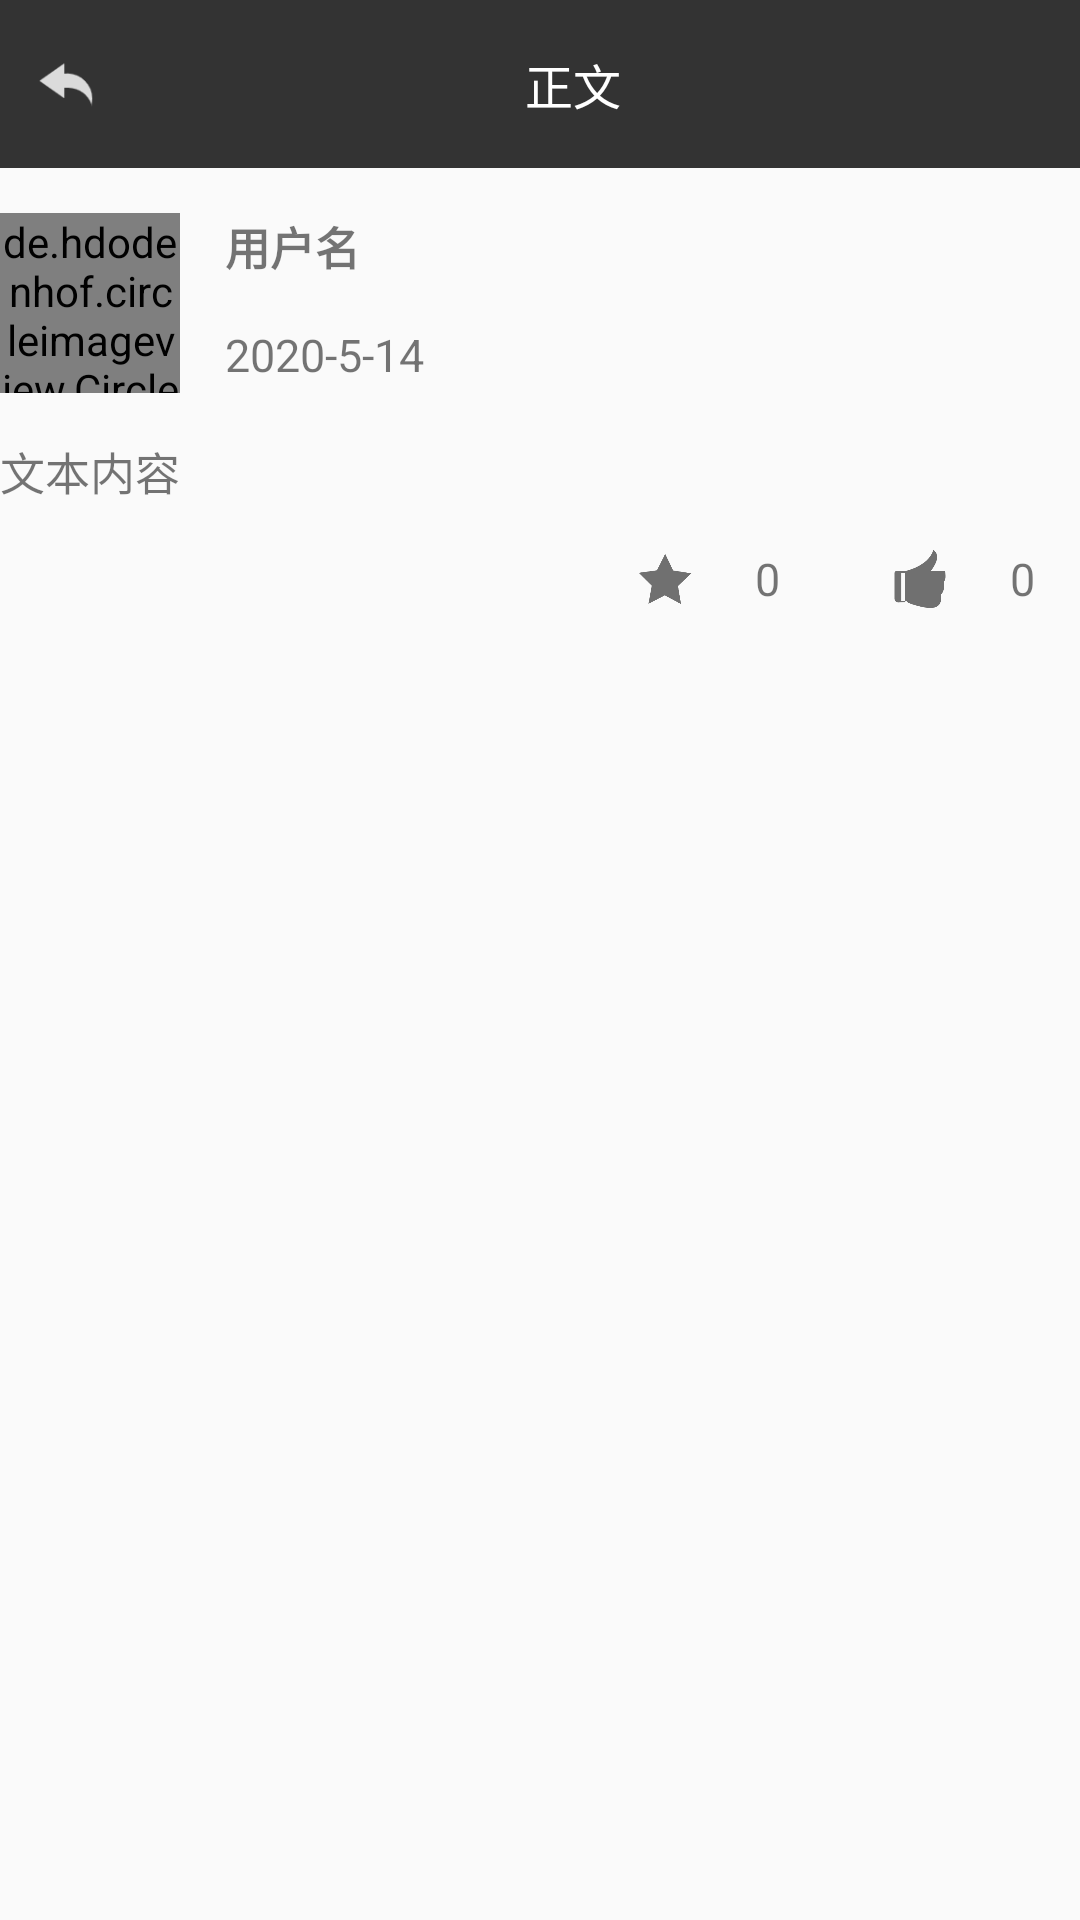

Android layout source for this screen:
<!-- AndroidManifest.xml: application theme AppTheme -->
<!-- res/layout/activity_post_detail.xml -->
<?xml version="1.0" encoding="utf-8"?>
<LinearLayout
    xmlns:android="http://schemas.android.com/apk/res/android"
    xmlns:app="http://schemas.android.com/apk/res-auto"
    xmlns:tools="http://schemas.android.com/tools"
    android:layout_width="match_parent"
    android:layout_height="match_parent"
    android:orientation="vertical"
    tools:context="com.example.picturesharedemo1.Activity.PostDetail">

    <androidx.appcompat.widget.Toolbar
        android:layout_width="match_parent"
        android:layout_height="?attr/actionBarSize"
        android:id="@+id/toolbar"
        app:contentInsetStart="12dp"
        android:background="#333333"
        android:theme="@style/toolbar"
        app:popupTheme="@style/AppTheme.PopupOverlay"
        >

        <ImageView
            android:id="@+id/detail_back"
            android:layout_width="20dp"
            android:layout_height="20dp"
            android:src="@drawable/back"
            />
        <TextView
            android:layout_width="wrap_content"
            android:layout_height="wrap_content"
            android:text="正文"
            android:textColor="@color/white"
            android:textSize="16sp"
            android:gravity="center"
            android:layout_marginStart="155dp"
            />
    </androidx.appcompat.widget.Toolbar>

    <ScrollView
        android:layout_width="match_parent"
        android:layout_height="match_parent"
        >
        <LinearLayout
            android:paddingTop="15dp"
            android:layout_width="match_parent"
            android:layout_height="wrap_content"
            android:orientation="vertical"
            >
            <LinearLayout
                android:layout_width="wrap_content"
                android:layout_height="wrap_content"
                android:orientation="horizontal"
                >
                <de.hdodenhof.circleimageview.CircleImageView
                    android:layout_width="60dp"
                    android:layout_height="60dp"
                    android:id="@+id/detail_user_head"
                    android:src="@drawable/head"
                    />
                <LinearLayout
                    android:layout_width="wrap_content"
                    android:layout_height="wrap_content"
                    android:orientation="vertical"
                    >
                    <TextView
                        android:layout_marginStart="15dp"
                        android:layout_width="wrap_content"
                        android:layout_height="wrap_content"
                        android:id="@+id/detail_user_id_name"
                        android:text="用户名"
                        android:textSize="15sp"
                        android:textStyle="bold"
                        />
                    <TextView
                        android:id="@+id/detail_post_time"
                        android:layout_marginTop="15dp"
                        android:layout_marginStart="15dp"
                        android:layout_width="wrap_content"
                        android:layout_height="wrap_content"
                        android:text="2020-5-14"
                        android:textSize="15sp"
                        />
                </LinearLayout>

            </LinearLayout>
            <TextView
                android:id="@+id/detail_share_content"
                android:layout_marginTop="15dp"
                android:layout_width="match_parent"
                android:layout_height="wrap_content"
                android:text="文本内容"
                android:textSize="15sp"
                />
            <ImageView
                android:id="@+id/detail_share_image"
                android:layout_width="match_parent"
                android:layout_height="wrap_content"
                android:scaleType="fitCenter"
                android:adjustViewBounds="true"
                />
            <RelativeLayout
                android:layout_width="match_parent"
                android:layout_height="50dp">

                <ImageView
                    android:id="@+id/detail_user_like"
                    android:layout_marginEnd="20dp"
                    android:layout_toLeftOf="@id/detail_like_sum"
                    android:layout_width="20dp"
                    android:layout_height="20dp"
                    android:src="@drawable/like"
                    android:layout_alignParentBottom="true"
                    android:layout_marginBottom="15dp"
                    />
                <TextView
                    android:id="@+id/detail_like_sum"
                    android:layout_marginEnd="15dp"
                    android:layout_alignBottom="@id/detail_user_like"
                    android:layout_width="wrap_content"
                    android:layout_height="wrap_content"
                    android:layout_alignParentEnd="true"
                    android:text="0"
                    android:textSize="15sp"
                    />
                <ImageView
                    android:layout_alignBottom="@id/detail_user_like"
                    android:layout_marginEnd="20dp"
                    android:layout_toLeftOf="@+id/detail_collection_sum"
                    android:id="@+id/detail_user_collection"
                    android:layout_width="20dp"
                    android:layout_height="20dp"
                    android:src="@drawable/collection"
                    />
                <TextView
                    android:id="@+id/detail_collection_sum"
                    android:layout_marginEnd="100dp"
                    android:layout_alignBottom="@id/detail_user_collection"
                    android:layout_width="wrap_content"
                    android:layout_height="wrap_content"
                    android:layout_alignParentEnd="true"
                    android:text="0"
                    android:textSize="15sp"
                    />
            </RelativeLayout>
        </LinearLayout>
    </ScrollView>

</LinearLayout>
<!-- resources referenced by this layout -->
<resources>
  <color name="white">#FFFFFF</color>
  <!-- drawable back: png bitmap (drawable, 1288 bytes) -->
  <!-- drawable collection: png bitmap (drawable, 5360 bytes) -->
  <!-- drawable like: png bitmap (drawable, 4818 bytes) -->
  <style name="AppTheme.PopupOverlay" parent="ThemeOverlay.AppCompat.Dark">
          <item name="android:textColor">@color/white</item>
      </style>
  <style name="toolbar">
          <item name="colorControlNormal">@color/white</item>
      </style>
  <style name="AppTheme" parent="Theme.AppCompat.Light.NoActionBar">
          
          <item name="colorPrimary">@color/colorPrimary</item>
          <item name="colorPrimaryDark">@color/colorPrimaryDark</item>
          <item name="colorAccent">@color/colorAccent</item>
      </style>
  <color name="colorPrimary">#008577</color>
  <color name="colorPrimaryDark">#00574B</color>
  <color name="colorAccent">#D81B60</color>
</resources>
